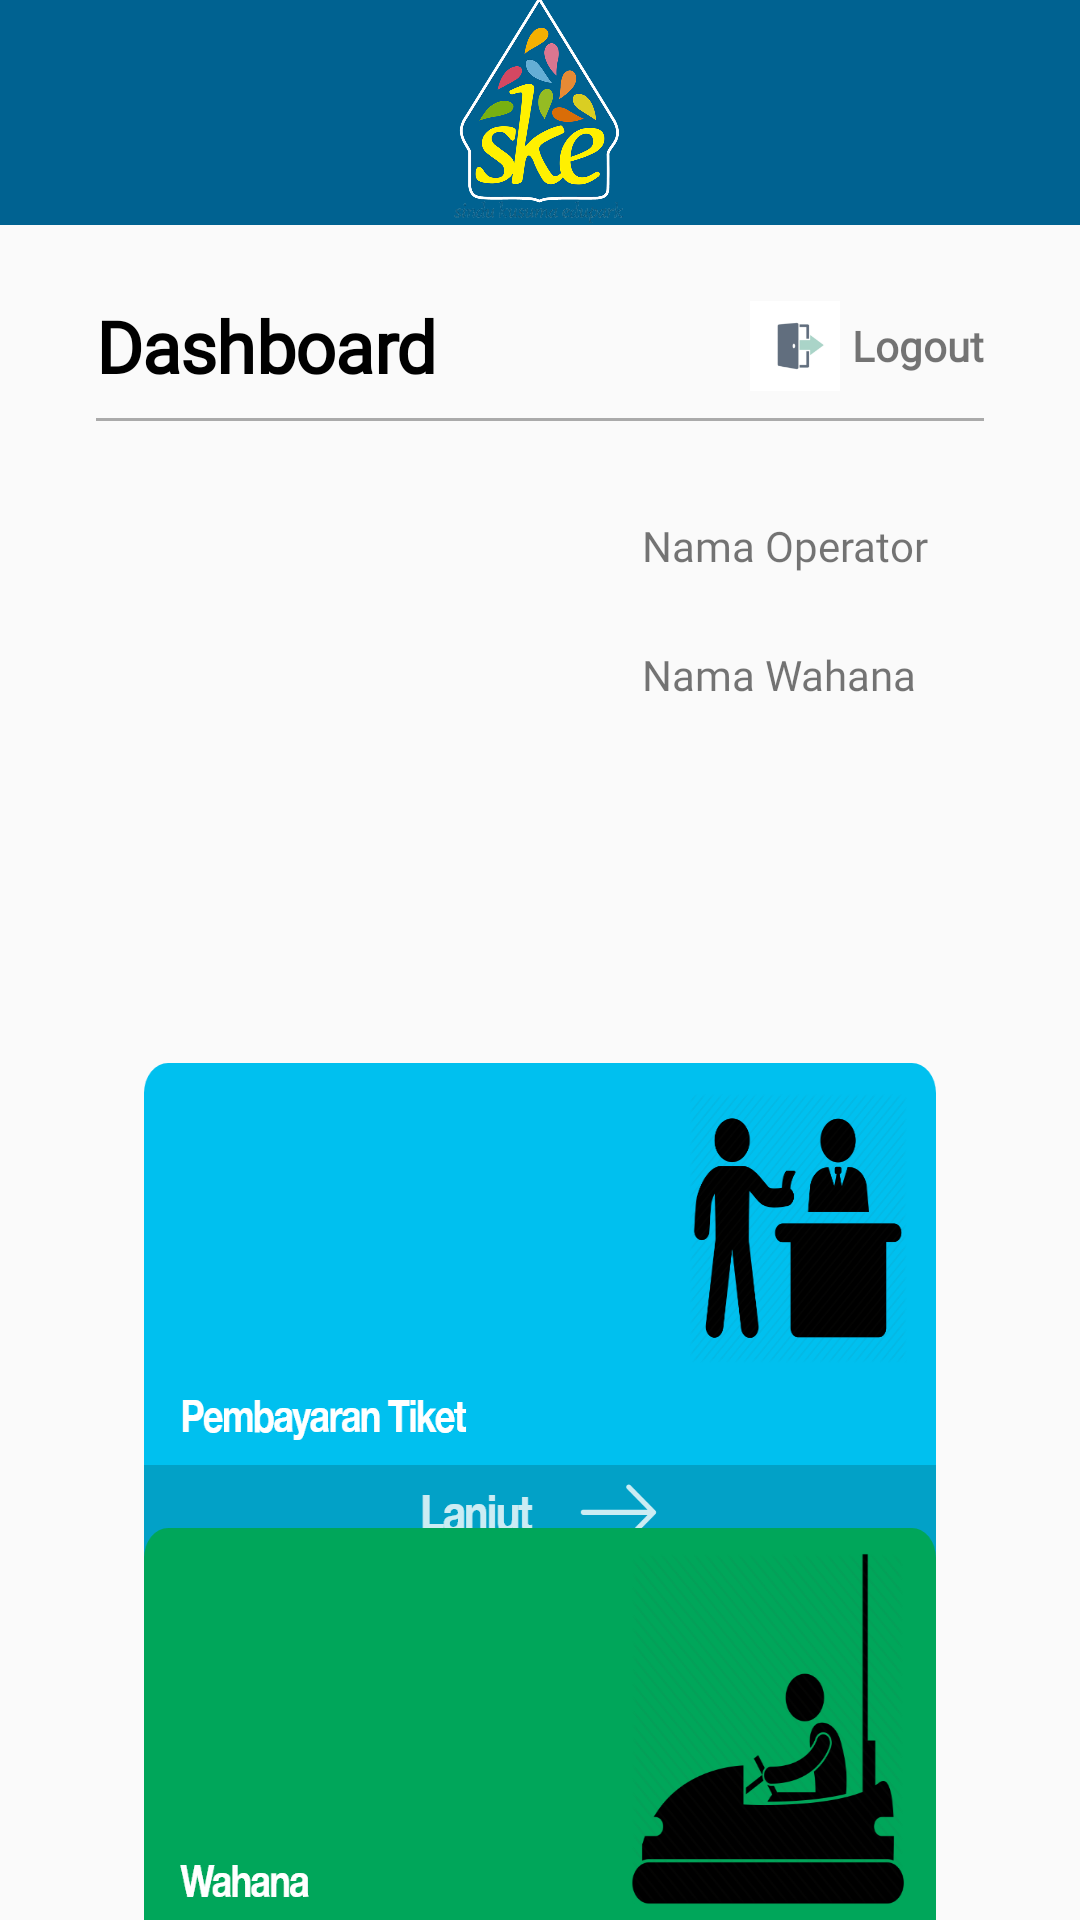

This screen was rendered from an Android layout file. Write that file and the resources it references.
<!-- AndroidManifest.xml: application theme Theme.AppCompat.Light.NoActionBar -->
<!-- res/layout/activity03_dashboard_operator.xml -->
<?xml version="1.0" encoding="utf-8"?>
<androidx.constraintlayout.widget.ConstraintLayout xmlns:android="http://schemas.android.com/apk/res/android"
    xmlns:app="http://schemas.android.com/apk/res-auto"
    xmlns:tools="http://schemas.android.com/tools"
    android:layout_width="match_parent"
    android:layout_height="match_parent"
    tools:context=".DashboardOperator">

    <ImageView
        android:id="@+id/imageView2"
        android:layout_width="0dp"
        android:layout_height="75dp"
        android:background="@color/actionbarcolor"
        app:layout_constraintEnd_toEndOf="parent"
        app:layout_constraintStart_toStartOf="parent"
        app:layout_constraintTop_toTopOf="parent"
        android:src="@drawable/logo_ske" />

    <TextView
        android:id="@+id/textView4"
        android:layout_width="wrap_content"
        android:layout_height="wrap_content"
        android:layout_marginStart="32dp"
        android:layout_marginTop="24dp"
        android:fontFamily="@font/allerta"
        android:letterSpacing="-0.01"
        android:text="Dashboard"
        android:textAlignment="viewStart"
        android:textAppearance="@style/TextAppearance.AppCompat.Body1"
        android:textColor="#000000"
        android:textSize="24sp"
        android:textStyle="bold"
        app:layout_constraintStart_toStartOf="parent"
        app:layout_constraintTop_toBottomOf="@+id/imageView2" />

    <View
        android:id="@+id/view"
        android:layout_width="0dp"
        android:layout_height="1dp"
        android:layout_marginTop="8dp"
        android:background="@android:color/darker_gray"
        app:layout_constraintEnd_toEndOf="@+id/textView6"
        app:layout_constraintStart_toStartOf="@+id/textView4"
        app:layout_constraintTop_toBottomOf="@+id/textView4" />

    <ImageView
        android:id="@+id/imageView3"
        android:layout_width="wrap_content"
        android:layout_height="wrap_content"
        android:layout_marginEnd="4dp"
        app:layout_constraintBottom_toBottomOf="@+id/textView6"
        app:layout_constraintEnd_toStartOf="@+id/textView6"
        app:layout_constraintTop_toTopOf="@+id/textView6"
        android:src="@drawable/logout" />

    <TextView
        android:id="@+id/textView6"
        android:layout_width="wrap_content"
        android:layout_height="wrap_content"
        android:layout_marginEnd="32dp"
        android:fontFamily="@font/allerta"
        android:text="Logout"
        android:textStyle="bold"
        app:layout_constraintBottom_toBottomOf="@+id/textView4"
        app:layout_constraintEnd_toEndOf="parent"
        app:layout_constraintTop_toTopOf="@+id/textView4" />

    <ImageView
        android:id="@+id/imageView6"
        android:layout_width="150dp"
        android:layout_height="150dp"
        android:layout_marginTop="32dp"
        app:layout_constraintStart_toStartOf="@+id/view"
        app:layout_constraintTop_toBottomOf="@+id/view"
        tools:srcCompat="@drawable/logo_ske" />

    <TextView
        android:id="@+id/textView7"
        android:layout_width="wrap_content"
        android:layout_height="wrap_content"
        android:layout_marginStart="32dp"
        android:fontFamily="@font/allerta"
        android:text="Nama Operator"
        app:layout_constraintStart_toEndOf="@+id/imageView6"
        app:layout_constraintTop_toTopOf="@+id/imageView6" />

    <TextView
        android:id="@+id/textView8"
        android:layout_width="wrap_content"
        android:layout_height="wrap_content"
        android:layout_marginTop="24dp"
        android:fontFamily="@font/allerta"
        android:text="Nama Wahana"
        app:layout_constraintStart_toStartOf="@+id/textView7"
        app:layout_constraintTop_toBottomOf="@+id/textView7" />

    <ImageView
        android:id="@+id/arahpembayarantiket"
        android:layout_width="0dp"
        android:layout_height="wrap_content"
        android:layout_marginStart="16dp"
        android:layout_marginTop="32dp"
        android:layout_marginEnd="16dp"
        android:scaleType="fitXY"
        android:src="@drawable/container_pembayaran"
        app:layout_constraintEnd_toEndOf="@+id/view"
        app:layout_constraintStart_toStartOf="@+id/imageView6"
        app:layout_constraintTop_toBottomOf="@+id/imageView6" />

    <ImageView
        android:id="@+id/imageView8"
        android:layout_width="0dp"
        android:layout_height="wrap_content"
        android:layout_marginTop="24dp"
        android:scaleType="fitXY"
        app:layout_constraintBottom_toBottomOf="parent"
        app:layout_constraintEnd_toEndOf="@+id/arahpembayarantiket"
        app:layout_constraintStart_toStartOf="@+id/arahpembayarantiket"
        app:layout_constraintTop_toBottomOf="@+id/arahpembayarantiket"
        android:src="@drawable/container_wahana" />
</androidx.constraintlayout.widget.ConstraintLayout>
<!-- resources referenced by this layout -->
<resources>
  <color name="actionbarcolor">#006291</color>
  <!-- drawable container_pembayaran: png bitmap (drawable-hdpi, 22242 bytes) -->
  <!-- drawable container_wahana: png bitmap (drawable-hdpi, 23521 bytes) -->
  <!-- drawable logo_ske: png bitmap (drawable-hdpi, 113308 bytes) -->
  <!-- drawable logout: png bitmap (drawable-hdpi, 857 bytes) -->
</resources>
